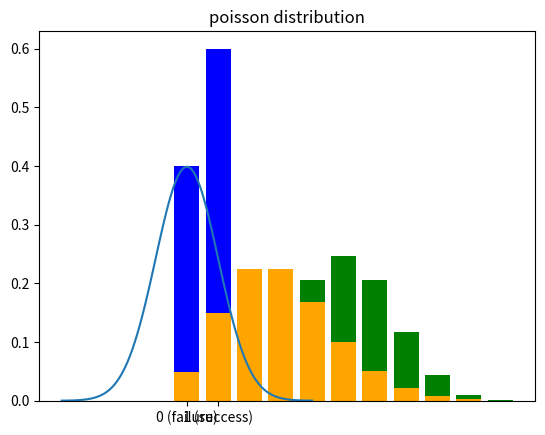

Generate this figure with matplotlib:
# probability basics
# bayes theorem

def bayes_theorem(prior, likelihood, evidence):
    return (likelihood * prior) / evidence


# common prob distributions
# gaussian dist

import numpy as np 
import matplotlib.pyplot as plt 

mu, sigma = 0, 1
x = np.linspace(-4,4,100)
y = (1 / (np.sqrt(2 * np.pi * sigma**2))) * np.exp(-0.5 * ((x-mu) / sigma)**2)

plt.plot(x,y)
plt.title("gaussian distribution")
plt.show()

# bernoulli distribution

p = 0.6
plt.bar([0,1],[1-p,p],color="blue")
plt.title("bernoulli distribution")
plt.xticks([0,1],labels=["0 (failure)","1 (success)"])
plt.show()

# binominal distrubution

from scipy.stats import binom
n, p = 10, 0.5 
x = np.arange(0, n+1)
y = binom.pmf(x, n, p)
plt.bar(x, y, color="green")
plt.title("binomial distribution")

# poisson distribution
from scipy.stats import poisson

lam = 3 
x = np.arange(0, 10)
y = poisson.pmf(x,lam)
plt.bar(x,y,color="orange")
plt.title("poisson distribution")
plt.show()


